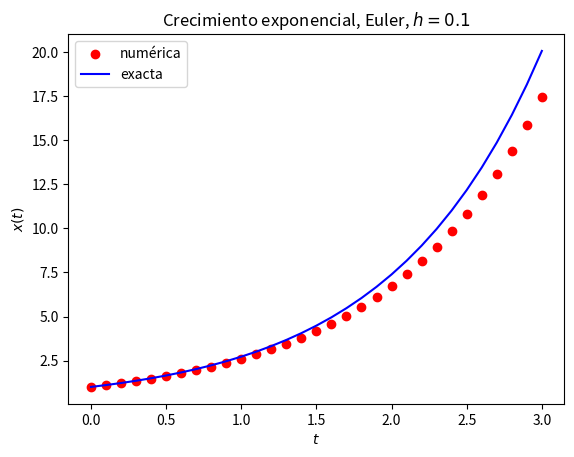

The script that saved this image:
"""redes-neuronales-2024-guia-4.ipynb

Automatically generated by Colab.

Original file is located at
    https://colab.research.google.com/<link-removed>

# Integración numérica de ODEs

En este práctico introduciremos los métodos de **Euler** y de **RK4** (Runge-Kutta de orden 4) de integración numérica de Ecuaciones Diferenciales Ordinarias (ODEs).

## **Ejercicio 1)** Importando librerías

Importe las librerías `numpy` para operar con arrays, `scipy` para utilizar rutinas de algebra lineal y `matplotlib.pyplot` para graficar.
"""

import numpy as np
import scipy as sp
import scipy.linalg as linalg
import matplotlib.pyplot as plt


### Ecuaciones Diferenciales Ordinarias (ODEs)
# 2.1)
def euler(f,x,t,h,p):
    """
    Calcula un paso de integración del método de Euler.

    Argumentos de entrada:

        f : R^n,R -> R^n
        x = x(t) : R^n
        t = tiempo : R
        h = paso de tiempo : R
        p = parametros : R^q

    Retorna aproximacion numérica de

        x(t+h) : R^n

    según el método de Euler.

    # Ejemplos:
    """
    return x+h*f(x,t,p)

# 2.2)
def integrador_ode(m,f,xa,a,b,k,p,c=lambda x,t,p:x):
    """
    Integra numéricamente la ODE

        dx/dt = f(x,t)

    sobre el intervalo t:[a,b] usando k pasos de integración y el método m, bajo condicion inicial x(a)=x0.
    No es necesario que a<b.

    Argumentos de entrada:

        m = metodo de integracion (ej. euler, rk2, etc.)
        f : R^n -> R^n
        xa = condicion inicial : R
        a = tiempo inicial : R
        b = tiempo final : R
        k = num. pasos de integracion : N
        p = parametros : R^q
        c = función condicionante : R^n,R,p -> R^n

    Retorna:

        t : R^{k+1} , t_j = a+j*h para j=0,1,...,k
        w : R^{n,k+1} , w_ij = x_i(t_j) para i=0,1,...,n-1 y j=0,1,...,k

    donde a+k*dt = b.
    """
    assert k>0
    n = len(xa)
    h = (b-a)/k
    w = np.zeros((n,k+1)) # Produce un array con forma y tipo especificada con los parametros,
                          # lleno de ceros. la forma puede ser espcificada con un entero o tupla (n,k+1)
    t = np.zeros(k+1)
    w[:,0] = xa           # actualiza la posicion inicial (columna de indice 0) de las variables con los valores
                          # de las condiciones iniciales
    t[0] = a              # actualiza la posicion cero con el valor del tiempo inicial

    for j in range(k):    #Aca se produce la iteración en j

        t[j+1] = t[j] + h                # iteracion tiempo
        w[:,j+1] = m(f,w[:,j],t[j],h,p)  # iteracion de w
        w[:,j+1] = c(w[:,j+1],t[j+1],p)  # condicion sobre w

    return t,w




## **Ejercicio 3)** Crecimiento exponencial
#3.1)
def f(x,t,p):
    """
    q = p[0]
    """
    return p[0]*np.array(x[0])


a=0
b=3
h=0.1
k = int((b-a)/h)#+1
xa = np.array([1]) # x(a)=x(0)=1
p = np.array([1])
t,w = integrador_ode(euler,f,xa,a,b,k,p)

# 3.2)
plt.xlabel('$t$')
plt.ylabel('$x(t)$')
#plt.xlim(-0.1,5.1)
#plt.ylim(-0.1,1.1)
print(t)
print()
print(w[0,:])
plt.scatter(t,w[0,:],label="numérica",linestyle='-',c='red')
plt.plot(t,np.exp(p[0]*t),label="exacta",linestyle='-',c='blue')
plt.title('Crecimiento exponencial, Euler, $h=0.1$')
plt.legend()



"""
# 3.3)
h=0.01
k = int((b-a)/h)#+1
t,w = integrador_ode(euler,f,xa,a,b,k,p)

plt.xlabel('$t$')
plt.ylabel('$x(t)$')
#plt.xlim(-0.1,5.1)
#plt.ylim(-0.1,1.1)
plt.scatter(t,w[0,:],label="numérica",linestyle='-',c='red')
plt.plot(t,np.exp(p[0]*t),label="exacta",linestyle='-',c='blue')
plt.title('Crecimiento exponencial, Euler, $h=0.01$')
plt.legend()

"""